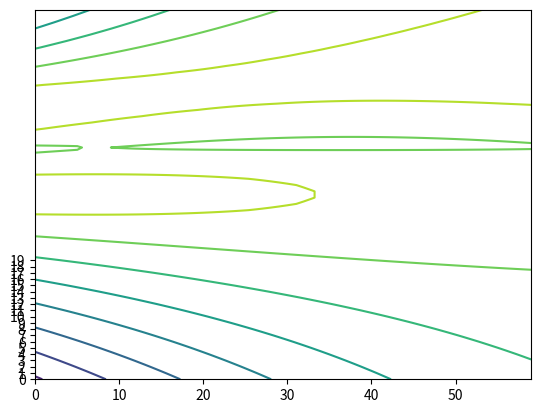

Reproduce this figure in Python.
#!/usr/bin/env python3
# -*- coding: utf-8 -*-
"""
Helmet Streamer Simulation Program
Created on Tue Aug  1 09:35:38 2017

[redacted]

Commentarios:
    - No uso cx,cy,cz por que creo que no es usado en HS.f
"""

import numpy as np
import matplotlib.pyplot as plt

#from matplotlib import pyplot, cm
#import mpl_toolkits.mplot3d.axes3d as p3
#import matplotlib.animation as animation

def initall_condition():

    return vx, vy, vz, ax, ay, az, bx, by, bz, ex, ey, ez
###############################################################################
#                                Parameter                                    #
###############################################################################

N_x, N_y, N_z, N_t = 90, 60, 60, 5
x_min, x_max, y_min, y_max, z_min, z_max = -0.5, 0.5, -0.5, 0.5, 0, 5
gamma = 5 / 3
mu = 1

###############################################################################
#                                   Main                                      #
###############################################################################

delta_x, delta_y, delta_z =  (x_max - x_min)/N_x, (y_max - y_min)/N_y, (z_max - z_min)/N_z

x, y, z = np.linspace(x_min, x_max, N_x), np.linspace(y_min, y_max, N_y), np.linspace(z_min, z_max, N_z)
X, Y, Z = np.meshgrid(y, x, z)

vx, vy, vz = np.zeros((N_t, N_x, N_y, N_z)), np.zeros((N_t, N_x, N_y, N_z)), np.zeros((N_t, N_x, N_y, N_z))
ax, ay, az = np.zeros((N_t, N_x, N_y, N_z)), np.zeros((N_t, N_x, N_y, N_z)), np.zeros((N_t, N_x, N_y, N_z))
bx, by, bz = np.zeros((N_t, N_x, N_y, N_z)), np.zeros((N_t, N_x, N_y, N_z)), np.zeros((N_t, N_x, N_y, N_z))
ex, ey, ez = np.zeros((N_t, N_x, N_y, N_z)), np.zeros((N_t, N_x, N_y, N_z)), np.zeros((N_t, N_x, N_y, N_z))
jx, jy, jz = np.zeros((N_t, N_x, N_y, N_z)), np.zeros((N_t, N_x, N_y, N_z)), np.zeros((N_t, N_x, N_y, N_z))
energy, eta, gauss = np.zeros((N_t, N_x, N_y, N_z)), np.zeros((N_t, N_x, N_y, N_z)), np.zeros((N_t, N_x, N_y, N_z))
p, rho, gauss = np.zeros((N_t, N_x, N_y, N_z)), np.zeros((N_t, N_x, N_y, N_z)), np.zeros((N_t, N_x, N_y, N_z))

#vx, vy, vz, ax, ay, az, bx, by, bz, ex, ey, ez = initall_condition()
if 1:
    x0 = 0
    x02 = np.zeros((N_x, N_y, N_z))
#    x, y, z = -0.5, -0.5, 0
    a, eta0, zcusp = 0.1, 0.0005, 4

    ho = 10
    a_s = 0.1
    c1 = 15
    c2 = 15 
    s1 = 0.8
    s2 = 0.4
    s3 = 0.2
    k1 = 1
    k2 = k1**(-(c1 + c2)*a_s)
    x01 = 0.0

#   while over all
#      z = dble(k)*dz
    
    p0 = s1**(-s2*Z)+s3 
    p = p0
    
    xsep = ((1/c1)*np.sqrt(2/p0)
    *np.arctanh(np.sqrt((p0 - k1*np.exp(-c1*a_s))/p0)))
#    *datanh(dsqrt((p0 - k1*np.exp(-c1*as))/p0),val)   
    
    p1 = np.exp(s2*Z)*s3+s1
    p2 = np.exp(a_s*c1+s2*Z)
    p3 = np.exp(s2*Z)
    p4 = np.exp(a_s*c1)
    p5 = np.sqrt((p3*s3+s1)/(2*p3))
    p6 = np.sqrt((-k1*p3+p3*p4*s3+p4*s1)/(p3*p4*s3+p4*s1))
    p7 = c1*p5*X-c1*p5*x0
    p8 = (np.sqrt((2*p3)/(p3*s3+s1))*np.arctanh(p6)*c1*p5 
          + np.sqrt((2*p3)/(p3*s3+s1))*np.arctanh(p6)*c2*p5 
          - c1*c2*p5*x0-c2*p7)
    
#    if(x .le. xsep) then X<xsep
    ay[0,X<xsep] = (-(2/c1)*np.log(np.cosh(c1*np.sqrt(p0[X<xsep]/2)
                    *(X[X<xsep] - 0)))+(1/c1)*np.log(p0[X<xsep]/k1))
    bx[0,X<xsep] = ((s1*s2*(2*np.cosh(p7[X<xsep])*p3[X<xsep]*p5[X<xsep]
                    -np.sinh(p7[X<xsep])*c1*p3[X<xsep]*s3*X[X<xsep] + np.sinh(p7[X<xsep])*c1*p3[X<xsep]*s3*x0
                    -np.sinh(p7[X<xsep])*c1*s1*X[X<xsep] + np.sinh(p7[X<xsep])*c1*s1*x0))/
                    (2*np.cosh(p7[X<xsep])*c1*p3[X<xsep]*p5[X<xsep]*(p3[X<xsep]*s3+s1)))
    bz[0,X<xsep] = (-2*np.sinh(p7[X<xsep])*p5[X<xsep])/np.cosh(p7[X<xsep])
    jy[0,X<xsep] = c1*p0[X<xsep]/(np.cosh(c1*X[X<xsep]*np.sqrt(p0[X<xsep]/2)))
#    else X>=xsep
    x02[X>=xsep] = (np.arctanh(np.sqrt((p0[X>=xsep] - k1*np.exp(-c1*a_s))/p0[X>=xsep]))*
            np.sqrt(2/p0[X>=xsep])*(1/c1 + 1/c2))
    ay[0,X>=xsep]= (-(2/c2)*np.log(np.cosh(c2*np.sqrt(p0[X>=xsep]/2)
                    *(X[X>=xsep] - x02[X>=xsep])))+(1/c2)*np.log(p0[X>=xsep]/k2))
    bx[0,X>=xsep] = ((s1*s2*(2*np.sqrt((2*p3[X>=xsep])/(p3[X>=xsep]*s3+s1))*
                    np.cosh(p8[X>=xsep]/c1)*c1*p3[X>=xsep]*p5[X>=xsep]*p6[X>=xsep]
                    + np.sqrt((2*p3[X>=xsep])/(p3[X>=xsep]*s3+s1))*
                    np.sinh(p8[X>=xsep]/c1)*c1*c2*p3[X>=xsep]*p6[X>=xsep]*s3*X[X>=xsep]
                    + np.sqrt((2*p3[X>=xsep])/(p3[X>=xsep]*s3+s1))*
                    np.sinh(p8[X>=xsep]/c1)*c1*c2*p6[X>=xsep]*s1*X[X>=xsep]
                    - 2*np.sinh(p8[X>=xsep]/c1)*c1*p3[X>=xsep]
                    -2*np.sinh(p8[X>=xsep]/c1)*c2*p3[X>=xsep]))/
                    (2*np.sqrt((2*p3[X>=xsep])/(p3[X>=xsep]*s3+s1))*
                     np.cosh(p8[X>=xsep]/c1)*c1*c2*p3[X>=xsep]*p5[X>=xsep]*p6[X>=xsep]*(p3[X>=xsep]*s3+s1)))
    bz[0,X>=xsep] = (2*np.sinh(p8[X>=xsep]/c1)*p5[X>=xsep])/np.cosh(p8[X>=xsep]/c1)
    jy[0,X>=xsep] = c2*p0[X>=xsep]/(np.cosh(c2*X[X>=xsep]*np.sqrt(p0[X>=xsep]/2)))
        
        
#        endif     für alle
    ax[:]  = 0
    az[:]  = 0
    by[:] = 0
    gauss[:] = 0
    rho[:] = p[:]*np.exp(-Z/ho)
    jx[:] = 0
    jz[:] = 0
    energy[:] = (p[:]/(gamma - 1)
                        + (bx[:]*bx[:]
                        + by[:]*by[:]
                        + bz[:]*bz[:])/(2*mu))
    eta[:] = (eta0*np.exp(-a*(Z-zcusp))*
                    np.tanh(abs(jy[:])))
#                       np.tanh(abs(dble(xjy(n,i,j,k))),val)
    ex[:] = 0
    ey[:] = eta[:]*jy[:]
    ez[:] = 0   



plt.contour(bx[0,30])
plt.yticks(range(20))

#p = demo_p()
#vx, vy ,vz = demo_v()
#Ax, Ay ,Az = demo_v()
#Bx, By ,Bz = demo_v()
#dBx_dt, dBy_dt, dBz_dt = demo_v()







###############################################################################
#                                  Cementerio                                 #
###############################################################################

#y, x, z = np.meshgrid(np.linspace(x_min, x_max, N_y),
#                      np.linspace(y_min, y_max, N_x),
#                      np.linspace(z_min, z_max, N_z))


